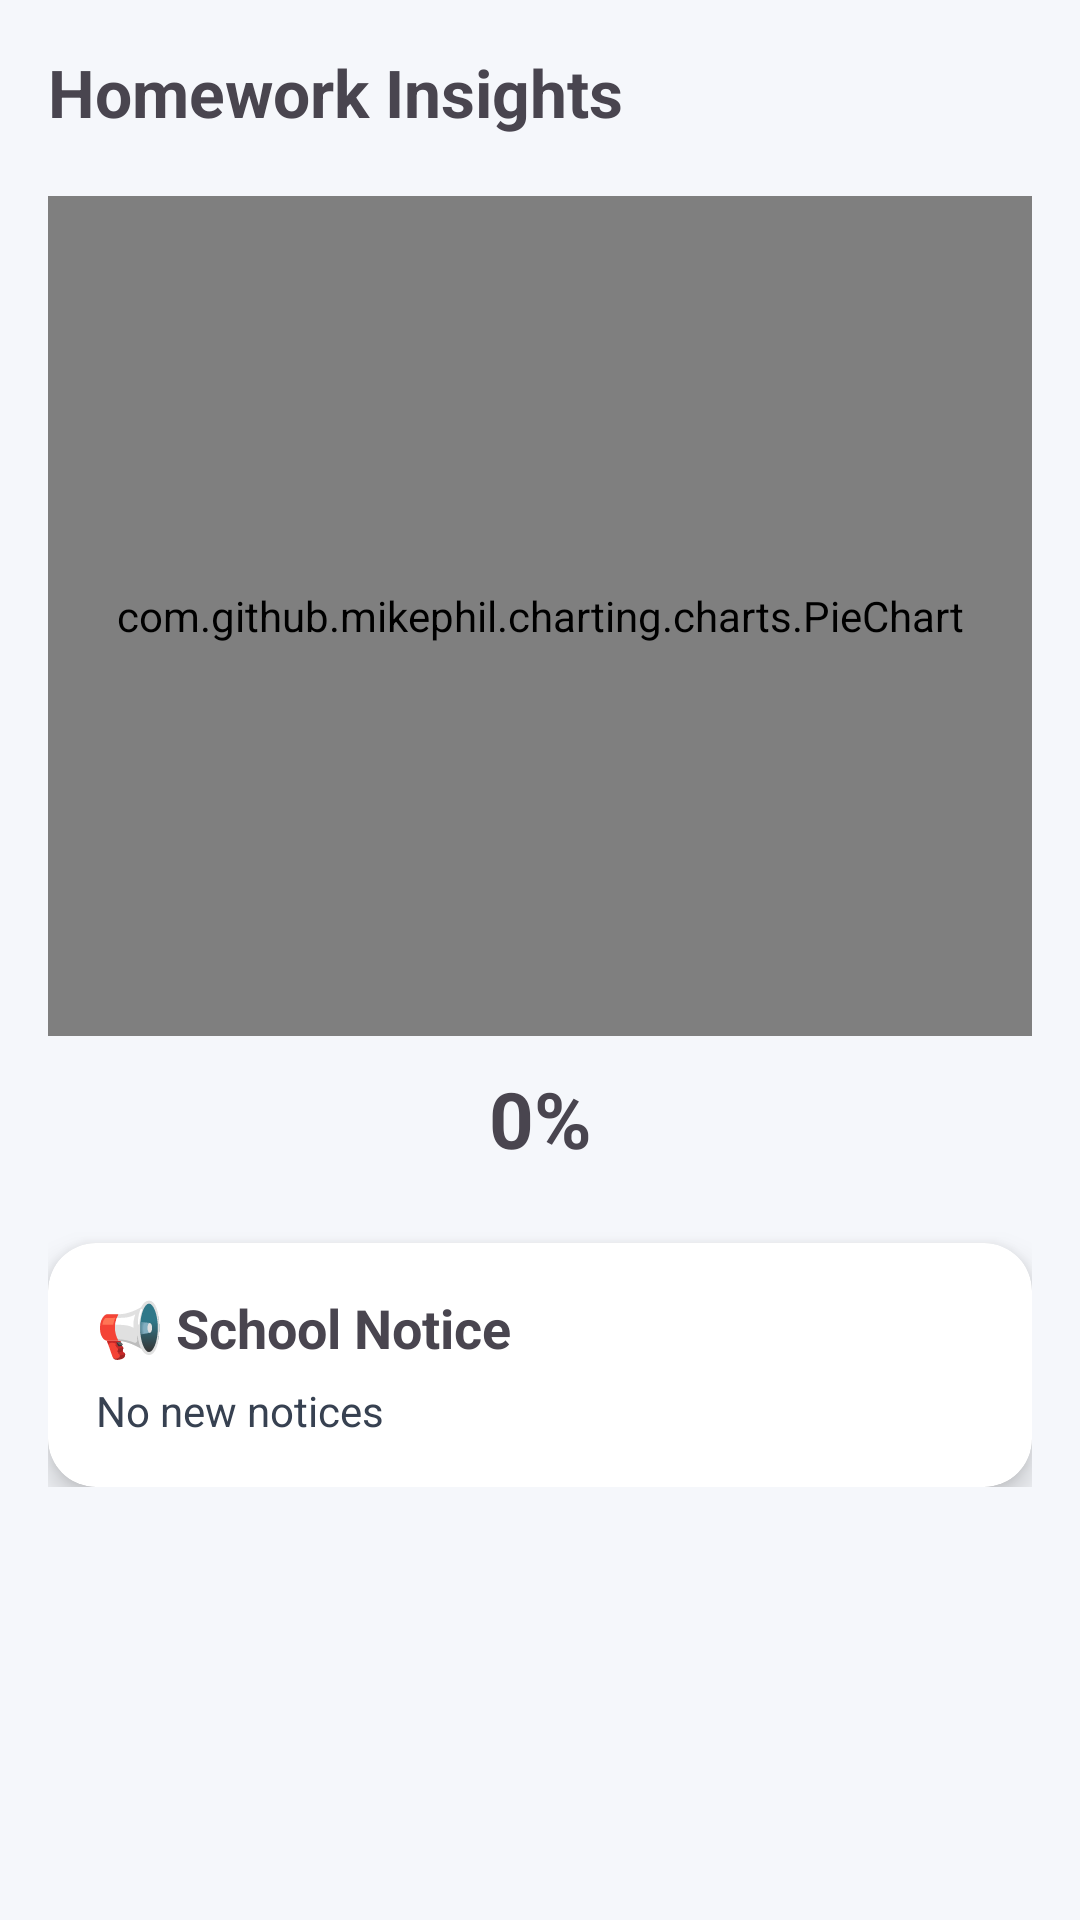

The Android layout XML behind this screen, and the referenced resources:
<!-- AndroidManifest.xml: application theme Theme.EduGuard -->
<!-- res/layout/fragment_parent_homework.xml -->
<?xml version="1.0" encoding="utf-8"?>
<ScrollView xmlns:android="http://schemas.android.com/apk/res/android"
    xmlns:app="http://schemas.android.com/apk/res-auto"
    android:background="#F5F7FB"
    android:layout_width="match_parent"
    android:layout_height="match_parent">

    <LinearLayout
        android:padding="16dp"
        android:orientation="vertical"
        android:layout_width="match_parent"
        android:layout_height="wrap_content">

        
        <TextView
            android:text="Homework Insights"
            android:textSize="22sp"
            android:textStyle="bold"
            android:layout_width="wrap_content"
            android:layout_height="wrap_content"/>

        
        <com.github.mikephil.charting.charts.PieChart
            android:id="@+id/homeworkPieChart"
            android:layout_marginTop="20dp"
            android:layout_width="match_parent"
            android:layout_height="280dp"/>

        
        <TextView
            android:id="@+id/tvHomeworkPercent"
            android:text="0%"
            android:textSize="26sp"
            android:textStyle="bold"
            android:gravity="center"
            android:layout_marginTop="10dp"
            android:layout_width="match_parent"
            android:layout_height="wrap_content"/>

        
        <androidx.cardview.widget.CardView
            android:layout_marginTop="24dp"
            app:cardCornerRadius="16dp"
            app:cardElevation="6dp"
            android:layout_width="match_parent"
            android:layout_height="wrap_content">

            <LinearLayout
                android:padding="16dp"
                android:orientation="vertical"
                android:layout_width="match_parent"
                android:layout_height="wrap_content">

                <TextView
                    android:text="📢 School Notice"
                    android:textStyle="bold"
                    android:textSize="18sp"
                    android:layout_width="wrap_content"
                    android:layout_height="wrap_content"/>

                <TextView
                    android:id="@+id/tvNotice"
                    android:text="No new notices"
                    android:layout_marginTop="6dp"
                    android:textColor="#374151"
                    android:layout_width="wrap_content"
                    android:layout_height="wrap_content"/>

            </LinearLayout>

        </androidx.cardview.widget.CardView>

    </LinearLayout>

</ScrollView>
<!-- resources referenced by this layout -->
<resources>
  <style name="Theme.EduGuard" parent="Base.Theme.EduGuard" />
  <style name="Base.Theme.EduGuard" parent="Theme.Material3.DayNight.NoActionBar">
          
          
  
      </style>
</resources>
